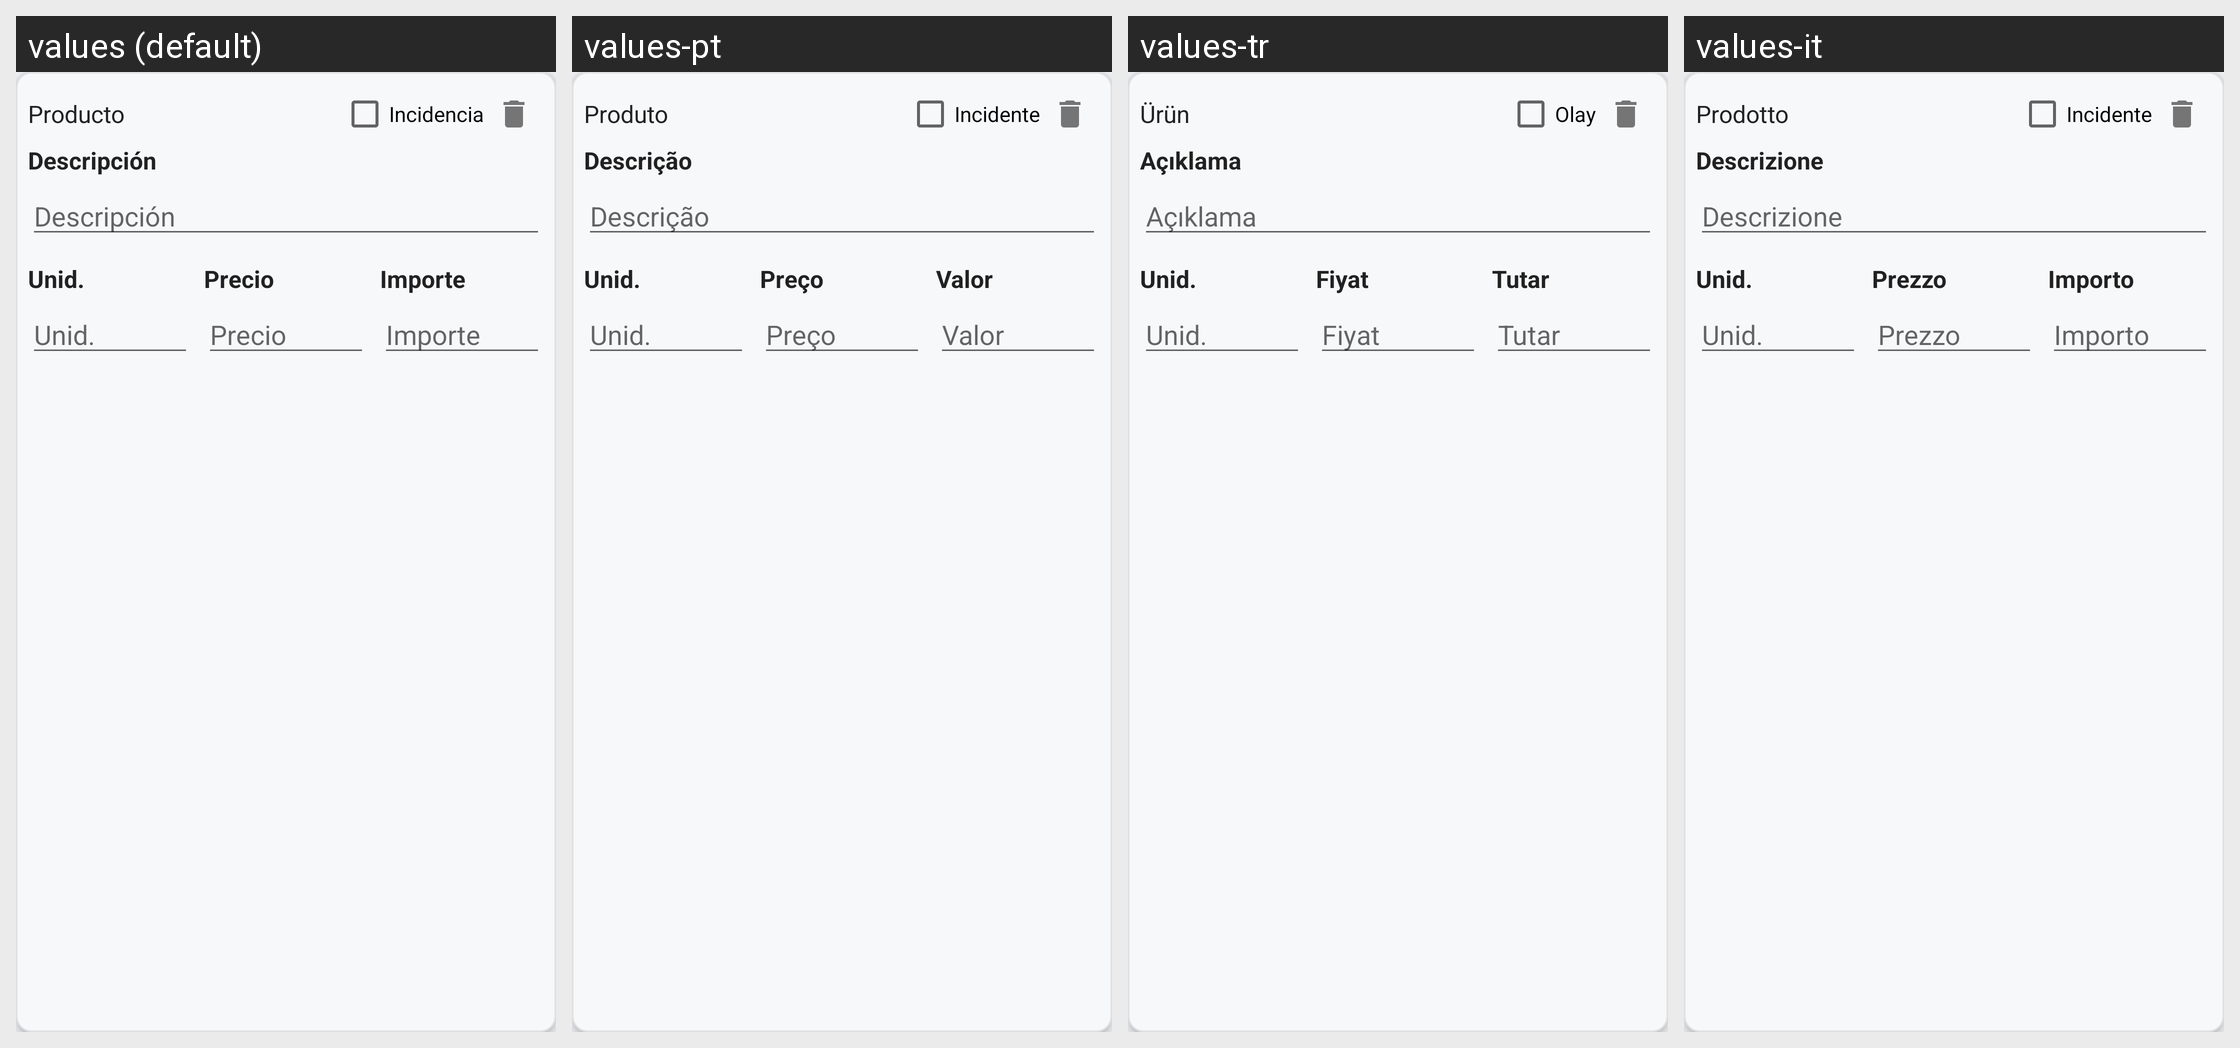

This grid shows one Android layout under several languages. Give, for every string resource on the screen, its name, the default text and each shown locale's text.
Android screen res/layout/product_item.xml rendered under 4 locales, left to right: values (default), values-pt, values-tr, values-it. Device: Nexus 5 (rendered at 1080×1920; each locale shown at half size, 540×960, under a caption strip naming it); theme AppTheme.
Other locales in the repository, not shown: values-ar, values-ca, values-de, values-en, values-fr, values-wo.
Strings drawn on this screen, with the default value and each locale's value (text and hints the layout hard-codes, and strings that could not be matched under every locale, appear in the picture but are not listed):

product_label
  values: Producto
  values-pt: Produto
  values-tr: Ürün
  values-it: Prodotto

incident_label
  values: Incidencia
  values-pt: Incidente
  values-tr: Olay
  values-it: Incidente

description_label
  values: Descripción
  values-pt: Descrição
  values-tr: Açıklama
  values-it: Descrizione

description_hint
  values: Descripción
  values-pt: Descrição
  values-tr: Açıklama
  values-it: Descrizione

price_label
  values: Precio
  values-pt: Preço
  values-tr: Fiyat
  values-it: Prezzo

price_hint
  values: Precio
  values-pt: Preço
  values-tr: Fiyat
  values-it: Prezzo

amount_label
  values: Importe
  values-pt: Valor
  values-tr: Tutar
  values-it: Importo

amount_hint
  values: Importe
  values-pt: Valor
  values-tr: Tutar
  values-it: Importo
